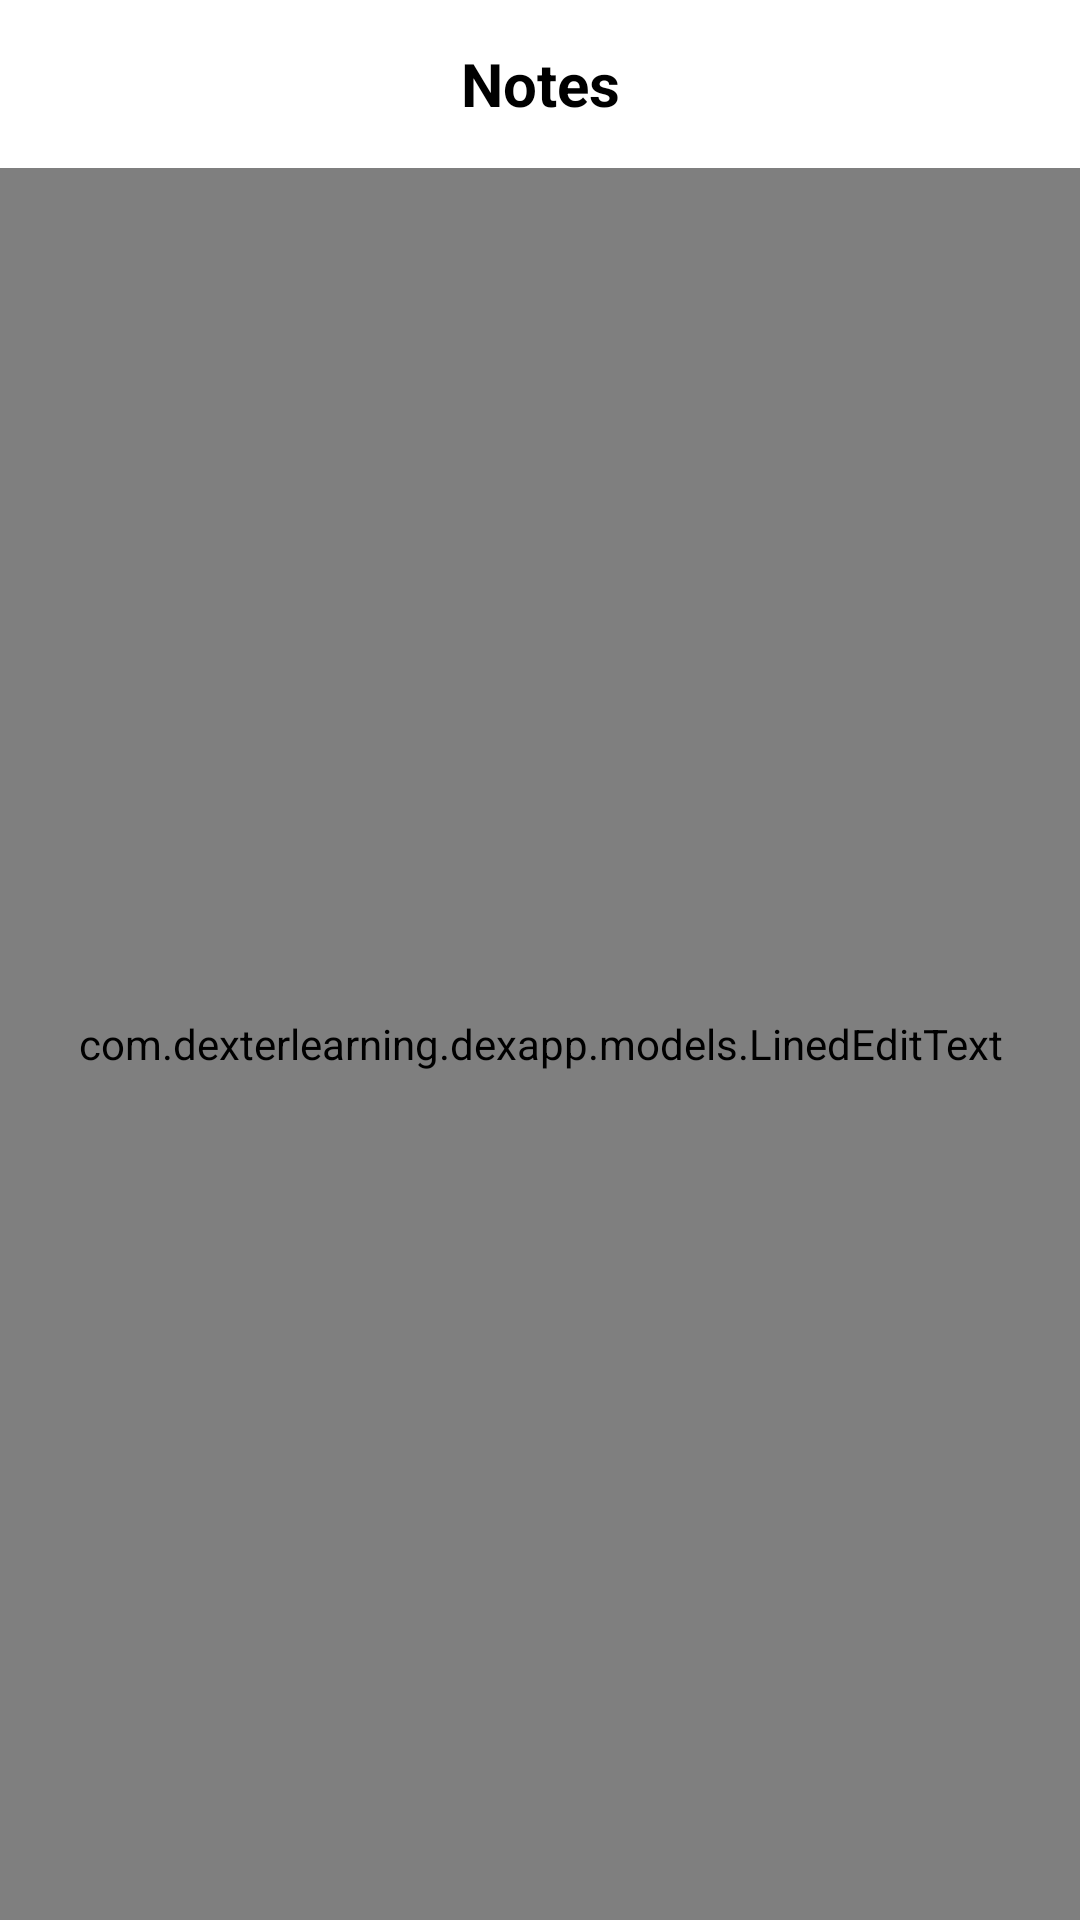

Android layout source for this screen:
<!-- AndroidManifest.xml: application theme AppTheme -->
<!-- res/layout/fragment_course_notes.xml -->
<?xml version="1.0" encoding="utf-8"?>
<LinearLayout xmlns:android="http://schemas.android.com/apk/res/android"
    xmlns:tools="http://schemas.android.com/tools"
    android:layout_width="match_parent"
    android:layout_height="match_parent"
    android:background="@android:color/white"
    android:orientation="vertical"
    tools:context=".fragments.CourseNotesFragment">

    <RelativeLayout
        android:layout_width="match_parent"
        android:layout_height="?attr/actionBarSize"
        android:orientation="vertical">

        <TextView
            android:layout_width="match_parent"
            android:layout_height="?attr/actionBarSize"
            android:gravity="center"
            android:text="Notes"
            android:textColor="@android:color/black"
            android:textSize="20sp"
            android:textStyle="bold"/>

    </RelativeLayout>

    <com.dexterlearning.dexapp.models.LinedEditText
        android:id="@+id/etNotes"
        android:layout_width="match_parent"
        android:layout_height="match_parent"
        android:background="@android:color/white"
        android:cursorVisible="true"
        android:ems="10"
        android:gravity="top"
        android:inputType="textMultiLine"
        android:nestedScrollingEnabled="true"
        android:paddingEnd="20dp"
        android:paddingStart="20dp" />
</LinearLayout>
<!-- resources referenced by this layout -->
<resources>
  <style name="AppTheme" parent="Theme.AppCompat.Light.NoActionBar">
          
          <item name="colorPrimary">@color/colorPrimary</item>
          <item name="colorPrimaryDark">@color/colorPrimaryDark</item>
          <item name="colorAccent">@color/colorAccent</item>
  
          <item name="android:homeAsUpIndicator">@drawable/ic_arrow_back</item>
      </style>
  <color name="colorPrimary">#FF5722</color>
  <color name="colorPrimaryDark">#E64A19</color>
  <color name="colorAccent">#448AFF</color>
</resources>
